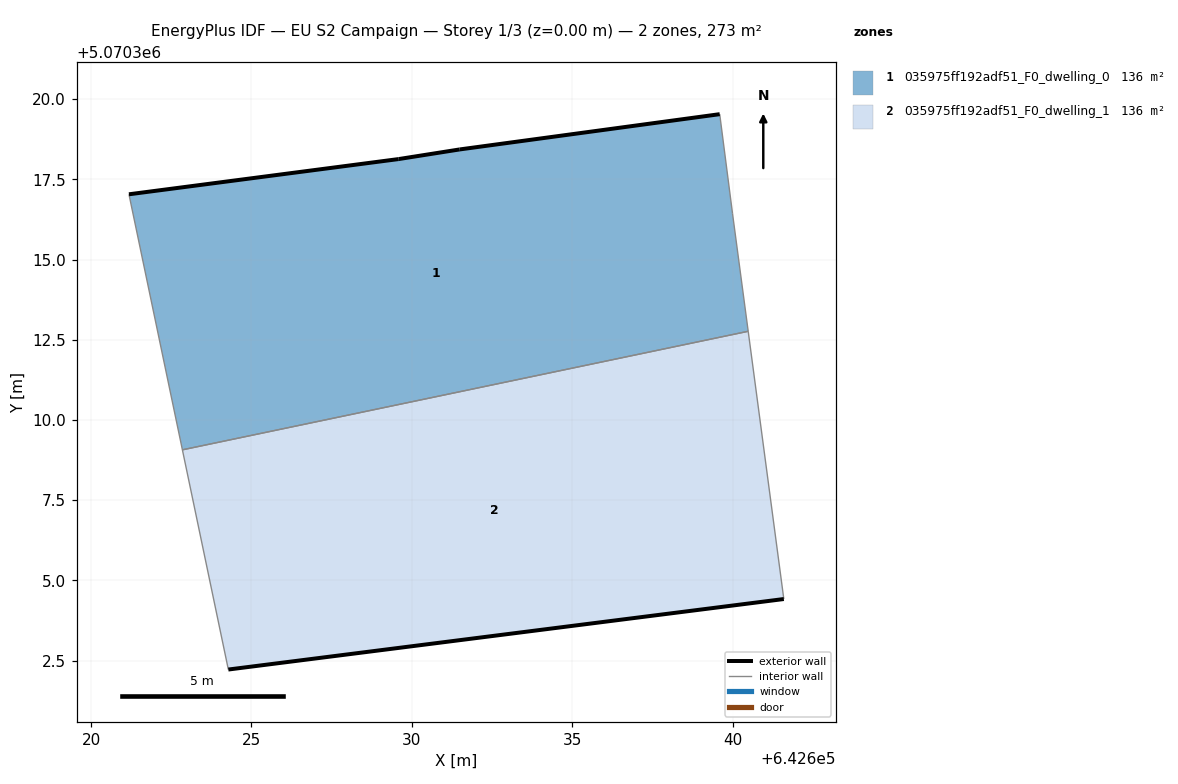
=== STOREY PLAN SPEC (per zone: floor XY polygon, exterior-wall plan segments, windows/doors) ===
zone 1: 035975ff192adf51_F0_dwelling_0  (136.5 m²)
  floor: (642640.48, 5070312.76) (642639.99, 5070316.43) (642639.59, 5070319.53) (642631.49, 5070318.43) (642629.59, 5070318.13) (642621.18, 5070317.03) (642622.85, 5070309.07)
  exterior wall: (642621.18, 5070317.03) – (642629.59, 5070318.13)  [8.5 m]
  exterior wall: (642629.59, 5070318.13) – (642631.49, 5070318.43)  [1.9 m]
  exterior wall: (642631.49, 5070318.43) – (642639.59, 5070319.53)  [8.2 m]
  interior walls: 4
zone 2: 035975ff192adf51_F0_dwelling_1  (136.5 m²)
  floor: (642641.59, 5070304.42) (642640.48, 5070312.76) (642622.85, 5070309.07) (642624.28, 5070302.22)
  exterior wall: (642641.59, 5070304.42) – (642624.28, 5070302.22)  [17.5 m]
  interior walls: 3

=== DERIVED (storey summary) ===
Building: EU S2 Campaign
Storey: 1 of 3  (floor level z = 0.00 m)
Storey gross floor area: 273.0 m²
Zones on this storey: 2
  - 035975ff192adf51_F0_dwelling_0: floor 136.5 m²; exterior wall 18.6 m (55.7 m²); WWR 0.0%
  - 035975ff192adf51_F0_dwelling_1: floor 136.5 m²; exterior wall 17.5 m (52.4 m²); WWR 0.0%
Zone adjacency (shared interzone walls):
  - 035975ff192adf51_F0_dwelling_0 ↔ 035975ff192adf51_F0_dwelling_1